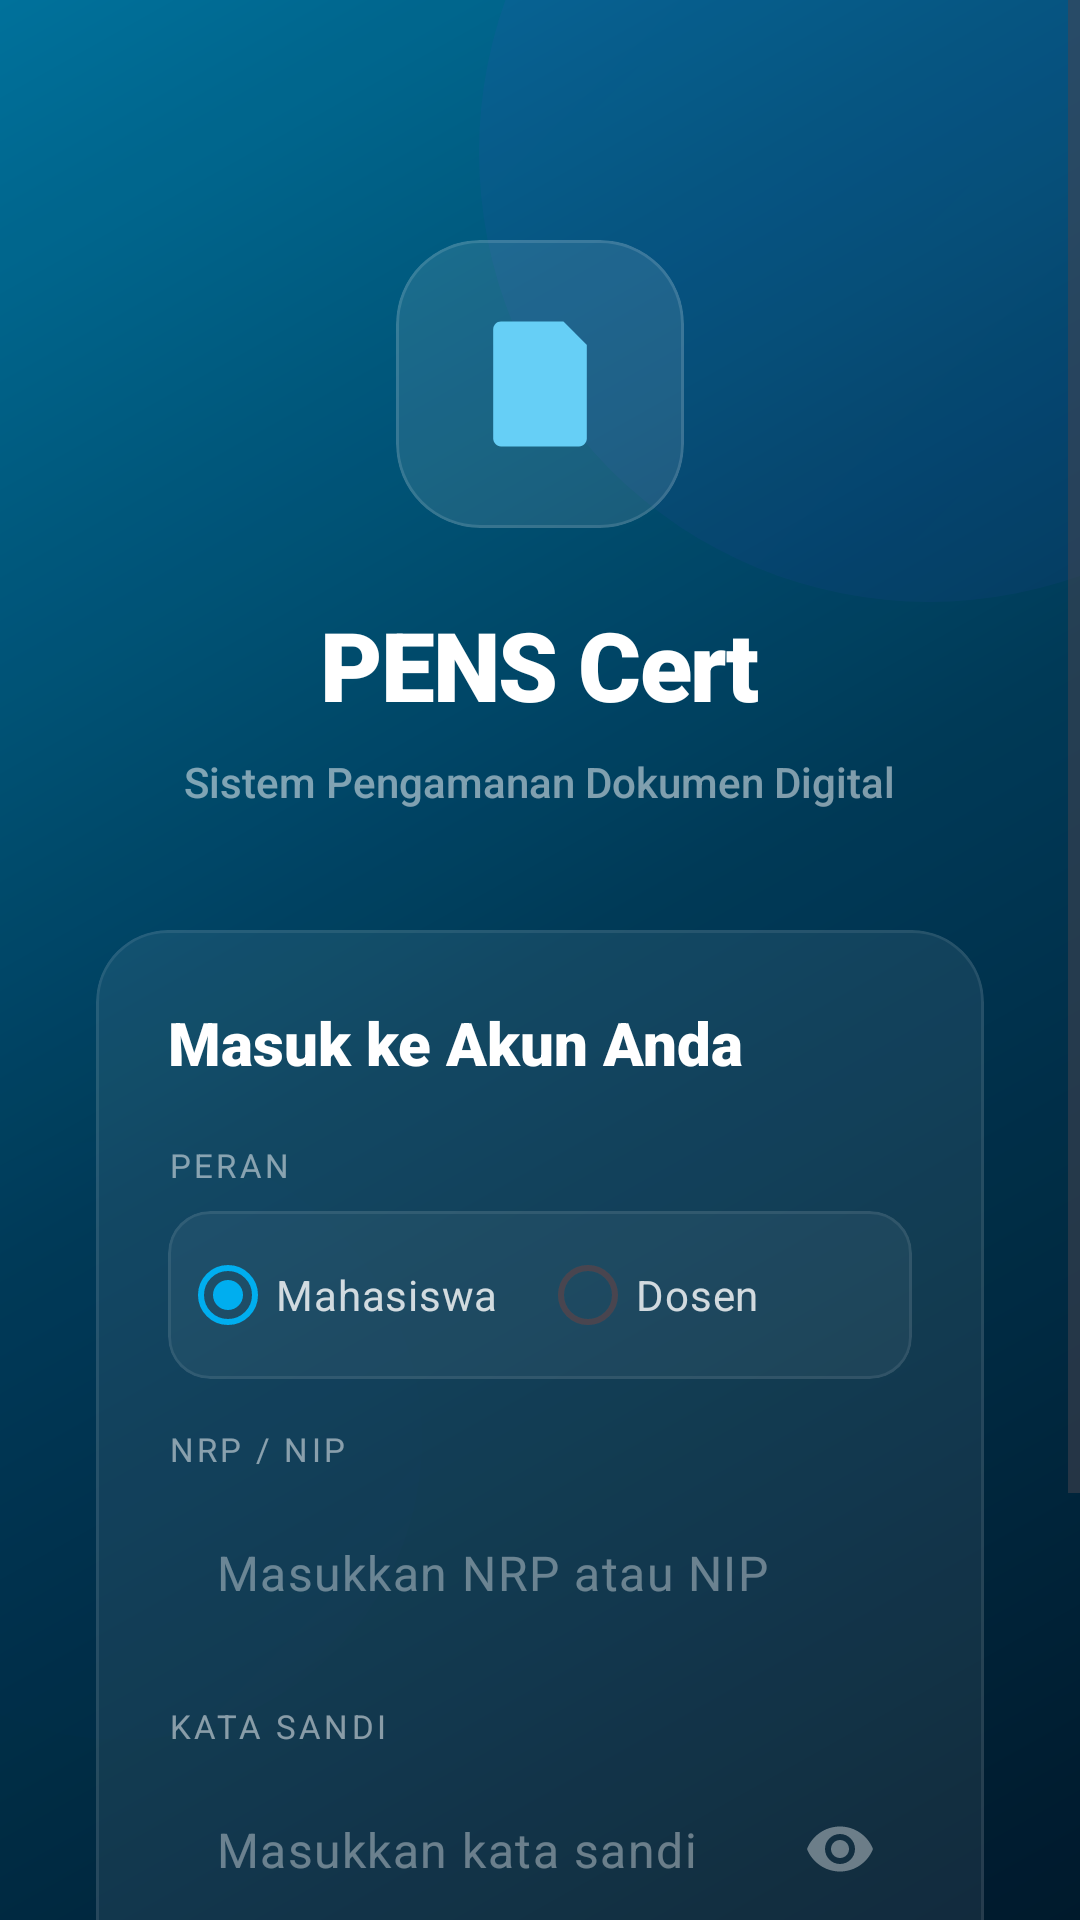

Reconstruct the res/layout file that produces this screen, plus the resources it refers to.
<!-- AndroidManifest.xml: application theme Theme.PensCert -->
<!-- res/layout/activity_login.xml -->
<?xml version="1.0" encoding="utf-8"?>
<androidx.constraintlayout.widget.ConstraintLayout xmlns:android="http://schemas.android.com/apk/res/android"
    xmlns:app="http://schemas.android.com/apk/res-auto"
    android:layout_width="match_parent"
    android:layout_height="match_parent"
    android:background="@color/foreground">

    
    <View
        android:layout_width="match_parent"
        android:layout_height="match_parent"
        android:background="@drawable/hero_gradient_bg"
        android:alpha="0.95" />

    
    <View
        android:layout_width="300dp"
        android:layout_height="300dp"
        android:layout_marginTop="-100dp"
        android:layout_marginEnd="-100dp"
        android:background="@drawable/accent_orb"
        android:alpha="0.06"
        app:layout_constraintTop_toTopOf="parent"
        app:layout_constraintEnd_toEndOf="parent" />

    <View
        android:layout_width="200dp"
        android:layout_height="200dp"
        android:layout_marginBottom="60dp"
        android:layout_marginStart="-60dp"
        android:background="@drawable/accent_orb_soft"
        android:alpha="0.1"
        app:layout_constraintBottom_toBottomOf="parent"
        app:layout_constraintStart_toStartOf="parent" />

    <ScrollView
        android:layout_width="match_parent"
        android:layout_height="match_parent"
        android:fillViewport="true">

        <LinearLayout
            android:layout_width="match_parent"
            android:layout_height="wrap_content"
            android:orientation="vertical"
            android:gravity="center_horizontal"
            android:paddingHorizontal="32dp"
            android:paddingTop="80dp"
            android:paddingBottom="40dp">

            
            <com.google.android.material.card.MaterialCardView
                android:layout_width="96dp"
                android:layout_height="96dp"
                app:cardCornerRadius="28dp"
                app:cardElevation="0dp"
                app:cardBackgroundColor="#1AFFFFFF"
                app:strokeWidth="1dp"
                app:strokeColor="#20FFFFFF">
                <ImageView
                    android:layout_width="match_parent"
                    android:layout_height="match_parent"
                    android:padding="22dp"
                    android:src="@drawable/ic_pens_doc"
                    app:tint="@color/primary_light" />
            </com.google.android.material.card.MaterialCardView>

            <TextView
                android:layout_width="wrap_content"
                android:layout_height="wrap_content"
                android:layout_marginTop="24dp"
                android:fontFamily="sans-serif-black"
                android:text="PENS Cert"
                android:textColor="@color/white"
                android:textSize="32sp"
                android:letterSpacing="-0.02" />

            <TextView
                android:layout_width="wrap_content"
                android:layout_height="wrap_content"
                android:layout_marginTop="8dp"
                android:text="Sistem Pengamanan Dokumen Digital"
                android:textColor="#80FFFFFF"
                android:textSize="14sp"
                android:fontFamily="sans-serif-medium" />

            
            <com.google.android.material.card.MaterialCardView
                android:layout_width="match_parent"
                android:layout_height="wrap_content"
                android:layout_marginTop="40dp"
                app:cardCornerRadius="24dp"
                app:cardElevation="0dp"
                app:cardBackgroundColor="#12FFFFFF"
                app:strokeWidth="1dp"
                app:strokeColor="#15FFFFFF">

                <LinearLayout
                    android:layout_width="match_parent"
                    android:layout_height="wrap_content"
                    android:orientation="vertical"
                    android:padding="24dp">

                    <TextView
                        android:layout_width="wrap_content"
                        android:layout_height="wrap_content"
                        android:text="Masuk ke Akun Anda"
                        android:textColor="@color/white"
                        android:textSize="20sp"
                        android:fontFamily="sans-serif-black" />

                    
                    <TextView
                        android:layout_width="wrap_content"
                        android:layout_height="wrap_content"
                        android:layout_marginTop="20dp"
                        android:text="PERAN"
                        android:textColor="#80FFFFFF"
                        android:textSize="11sp"
                        android:fontFamily="sans-serif-bold"
                        android:letterSpacing="0.10" />

                    <com.google.android.material.card.MaterialCardView
                        android:layout_width="match_parent"
                        android:layout_height="wrap_content"
                        android:layout_marginTop="8dp"
                        app:cardCornerRadius="14dp"
                        app:cardElevation="0dp"
                        app:cardBackgroundColor="#0DFFFFFF"
                        app:strokeWidth="1dp"
                        app:strokeColor="#15FFFFFF">
                        <RadioGroup
                            android:id="@+id/rgRole"
                            android:layout_width="match_parent"
                            android:layout_height="wrap_content"
                            android:orientation="horizontal"
                            android:padding="4dp">
                            <RadioButton
                                android:id="@+id/rbMahasiswa"
                                android:layout_width="0dp"
                                android:layout_height="wrap_content"
                                android:layout_weight="1"
                                android:text="Mahasiswa"
                                android:textColor="#CCFFFFFF"
                                android:buttonTint="@color/primary_light"
                                android:checked="true" />
                            <RadioButton
                                android:id="@+id/rbDosen"
                                android:layout_width="0dp"
                                android:layout_height="wrap_content"
                                android:layout_weight="1"
                                android:text="Dosen"
                                android:textColor="#CCFFFFFF"
                                android:buttonTint="@color/primary_light" />
                        </RadioGroup>
                    </com.google.android.material.card.MaterialCardView>

                    
                    <TextView
                        android:layout_width="wrap_content"
                        android:layout_height="wrap_content"
                        android:layout_marginTop="16dp"
                        android:text="NRP / NIP"
                        android:textColor="#80FFFFFF"
                        android:textSize="11sp"
                        android:fontFamily="sans-serif-bold"
                        android:letterSpacing="0.10" />

                    <com.google.android.material.textfield.TextInputLayout
                        android:layout_width="match_parent"
                        android:layout_height="wrap_content"
                        android:layout_marginTop="6dp"
                        app:boxStrokeColor="#30FFFFFF"
                        app:boxStrokeWidth="1dp"
                        app:boxCornerRadiusTopStart="14dp"
                        app:boxCornerRadiusTopEnd="14dp"
                        app:boxCornerRadiusBottomStart="14dp"
                        app:boxCornerRadiusBottomEnd="14dp"
                        app:boxBackgroundColor="#0DFFFFFF"
                        app:hintEnabled="false">
                        <com.google.android.material.textfield.TextInputEditText
                            android:id="@+id/etNimNip"
                            android:layout_width="match_parent"
                            android:layout_height="wrap_content"
                            android:hint="Masukkan NRP atau NIP"
                            android:textColorHint="#60FFFFFF"
                            android:textColor="@color/white"
                            android:inputType="text"
                            android:background="@android:color/transparent" />
                    </com.google.android.material.textfield.TextInputLayout>

                    
                    <TextView
                        android:layout_width="wrap_content"
                        android:layout_height="wrap_content"
                        android:layout_marginTop="16dp"
                        android:text="KATA SANDI"
                        android:textColor="#80FFFFFF"
                        android:textSize="11sp"
                        android:fontFamily="sans-serif-bold"
                        android:letterSpacing="0.10" />

                    <com.google.android.material.textfield.TextInputLayout
                        android:layout_width="match_parent"
                        android:layout_height="wrap_content"
                        android:layout_marginTop="6dp"
                        app:boxStrokeColor="#30FFFFFF"
                        app:boxStrokeWidth="1dp"
                        app:boxCornerRadiusTopStart="14dp"
                        app:boxCornerRadiusTopEnd="14dp"
                        app:boxCornerRadiusBottomStart="14dp"
                        app:boxCornerRadiusBottomEnd="14dp"
                        app:boxBackgroundColor="#0DFFFFFF"
                        app:hintEnabled="false"
                        app:endIconMode="password_toggle"
                        app:endIconTint="#60FFFFFF">
                        <com.google.android.material.textfield.TextInputEditText
                            android:id="@+id/etPassword"
                            android:layout_width="match_parent"
                            android:layout_height="wrap_content"
                            android:hint="Masukkan kata sandi"
                            android:textColorHint="#60FFFFFF"
                            android:textColor="@color/white"
                            android:inputType="textPassword"
                            android:background="@android:color/transparent" />
                    </com.google.android.material.textfield.TextInputLayout>

                    
                    <Button
                        android:id="@+id/btnLogin"
                        style="@style/Widget.PensCert.Button.Modern"
                        android:layout_width="match_parent"
                        android:layout_height="wrap_content"
                        android:layout_marginTop="24dp"
                        android:text="Masuk"
                        android:backgroundTint="@color/white"
                        android:textColor="@color/primary" />

                </LinearLayout>
            </com.google.android.material.card.MaterialCardView>

            <TextView
                android:layout_width="wrap_content"
                android:layout_height="wrap_content"
                android:layout_marginTop="24dp"
                android:text="Versi 2.0 - Politeknik Elektronika Negeri Surabaya"
                android:textColor="#40FFFFFF"
                android:textSize="12sp"
                android:fontFamily="sans-serif-medium" />

        </LinearLayout>
    </ScrollView>
</androidx.constraintlayout.widget.ConstraintLayout>
<!-- resources referenced by this layout -->
<resources>
  <color name="foreground">#09090B</color>
  <color name="primary">#00AEEF</color>
  <color name="primary_light">#66CFF6</color>
  <color name="white">#FFFFFFFF</color>
  <!-- drawable accent_orb (drawable) -->
  <?xml version="1.0" encoding="utf-8"?>
  <shape xmlns:android="http://schemas.android.com/apk/res/android"
      android:shape="oval">
      <gradient
          android:angle="135"
          android:startColor="#4F46E5"
          android:endColor="#7C3AED"
          android:type="linear" />
      <size android:width="200dp" android:height="200dp" />
  </shape>
  <!-- drawable accent_orb_soft (drawable) -->
  <?xml version="1.0" encoding="utf-8"?>
  <shape xmlns:android="http://schemas.android.com/apk/res/android"
      android:shape="oval">
      <gradient
          android:angle="135"
          android:startColor="#204F46E5"
          android:endColor="#107C3AED"
          android:type="linear" />
      <size android:width="300dp" android:height="300dp" />
  </shape>
  <!-- drawable hero_gradient_bg (drawable) -->
  <?xml version="1.0" encoding="utf-8"?>
  <shape xmlns:android="http://schemas.android.com/apk/res/android">
      <gradient
          android:angle="135"
          android:startColor="@color/gradient_hero_start"
          android:centerColor="@color/gradient_hero_mid"
          android:endColor="@color/gradient_hero_end"
          android:type="linear" />
  </shape>
  <style name="Widget.PensCert.Button.Modern" parent="Widget.Material3.Button">
          <item name="shapeAppearanceOverlay">@style/ShapeAppearance.PensCert.Medium</item>
          <item name="android:insetTop">0dp</item>
          <item name="android:insetBottom">0dp</item>
          <item name="android:paddingTop">15dp</item>
          <item name="android:paddingBottom">15dp</item>
          <item name="android:textAllCaps">false</item>
          <item name="android:fontFamily">sans-serif-medium</item>
          <item name="android:letterSpacing">0.01</item>
          <item name="android:textSize">15sp</item>
          <item name="android:elevation">2dp</item>
      </style>
  <style name="Theme.PensCert" parent="Base.Theme.PensCert" />
  <color name="gradient_hero_start">#001B2E</color>
  <color name="gradient_hero_mid">#003D5C</color>
  <color name="gradient_hero_end">#0077A3</color>
  <style name="ShapeAppearance.PensCert.Medium" parent="ShapeAppearance.Material3.MediumComponent">
          <item name="cornerSize">12dp</item>
      </style>
  <color name="background">#FAFAFA</color>
  <color name="secondary">#F4F4F5</color>
  <color name="secondary_foreground">#18181B</color>
  <color name="nav_bar_bg">#FFFFFF</color>
  <style name="Widget.PensCert.Card.Modern" parent="Widget.Material3.CardView.Elevated">
          <item name="cardBackgroundColor">@color/surface</item>
          <item name="cardCornerRadius">14dp</item>
          <item name="cardElevation">0dp</item>
          <item name="strokeColor">@color/border</item>
          <item name="strokeWidth">1dp</item>
      </style>
  <style name="Widget.PensCert.TextInputLayout.Modern" parent="Widget.Material3.TextInputLayout.OutlinedBox">
          <item name="boxStrokeColor">@color/border</item>
          <item name="boxStrokeWidth">1dp</item>
          <item name="boxCornerRadiusTopStart">14dp</item>
          <item name="boxCornerRadiusTopEnd">14dp</item>
          <item name="boxCornerRadiusBottomStart">14dp</item>
          <item name="boxCornerRadiusBottomEnd">14dp</item>
          <item name="boxBackgroundColor">@color/surface_variant</item>
      </style>
  <color name="surface">#FFFFFF</color>
  <color name="border">#E4E4E7</color>
  <color name="surface_variant">#FAFAFA</color>
</resources>
